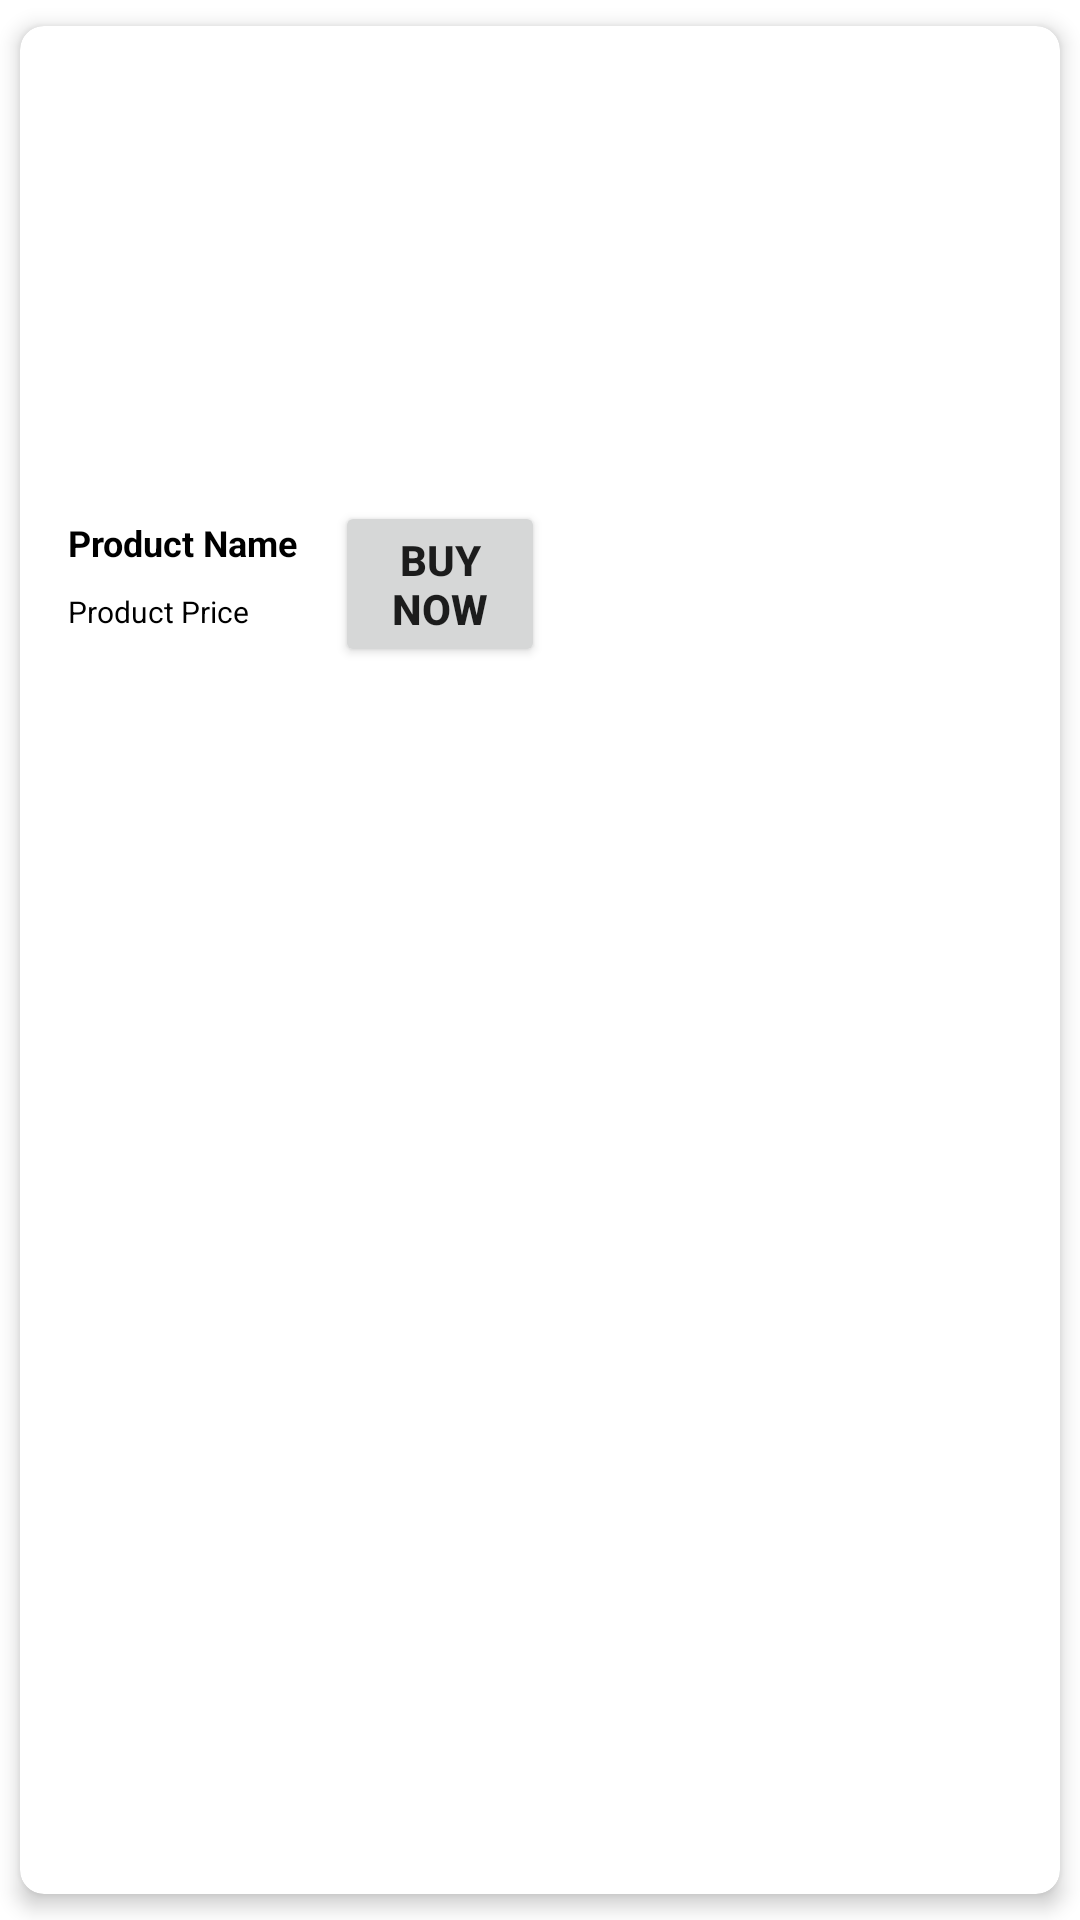

The Android layout XML behind this screen, and the referenced resources:
<!-- AndroidManifest.xml: application theme Theme.HomeDecore -->
<!-- res/layout/raw_layout.xml -->
<?xml version="1.0" encoding="utf-8"?>
<androidx.cardview.widget.CardView
    xmlns:android="http://schemas.android.com/apk/res/android"
    xmlns:app="http://schemas.android.com/apk/res-auto"
    android:id="@+id/product_cardview"
    android:layout_width="match_parent"
    android:layout_height="wrap_content"
    android:layout_margin="4dp"
    app:cardCornerRadius="8dp"
    app:cardElevation="4dp"
    app:cardUseCompatPadding="true">

    <RelativeLayout
        android:layout_width="match_parent"
        android:layout_height="wrap_content">

        <ImageView
            android:id="@+id/product_image"
            android:layout_width="match_parent"
            android:layout_height="150dp"
            android:scaleType="centerCrop"/>

        <TextView
            android:id="@+id/product_name"
            android:layout_width="wrap_content"
            android:layout_height="wrap_content"
            android:layout_below="@id/product_image"
            android:layout_marginStart="16dp"
            android:layout_marginTop="14dp"
            android:layout_marginEnd="16dp"
            android:text="Product Name"
            android:textColor="@android:color/black"
            android:textSize="12sp"
            android:textStyle="bold" />

        <TextView
            android:id="@+id/product_price"
            android:layout_width="wrap_content"
            android:layout_height="wrap_content"
            android:layout_below="@id/product_name"
            android:layout_marginStart="16dp"
            android:layout_marginTop="8dp"
            android:layout_marginEnd="16dp"
            android:layout_marginBottom="16dp"
            android:text="Product Price"
            android:textColor="@android:color/black"
            android:textSize="10sp" />

        <Button
            android:id="@+id/product_buy_button"
            android:layout_width="70dp"
            android:layout_height="wrap_content"
            android:layout_below="@id/product_price"
            android:layout_marginStart="105dp"
            android:layout_marginTop="-60dp"
            android:text="Buy Now"
            android:textStyle="bold" />

    </RelativeLayout>

</androidx.cardview.widget.CardView>
<!-- resources referenced by this layout -->
<resources>
  <style name="Theme.HomeDecore" parent="Theme.MaterialComponents.DayNight.DarkActionBar">
          
          <item name="colorPrimary">@color/purple_500</item>
          <item name="colorPrimaryVariant">@color/purple_700</item>
          <item name="colorOnPrimary">@color/white</item>
          
          <item name="colorSecondary">@color/teal_200</item>
          <item name="colorSecondaryVariant">@color/teal_700</item>
          <item name="colorOnSecondary">@color/black</item>
          
          <item name="android:statusBarColor">?attr/colorPrimaryVariant</item>
          
      </style>
  <!-- not gathered from this repository: default colours our renderer supplied (Android Studio template values) -->
  <color name="purple_500">#FF6200EE</color>
  <color name="purple_700">#FF3700B3</color>
  <color name="teal_200">#FF03DAC5</color>
  <color name="teal_700">#FF018786</color>
  <color name="black">#FF000000</color>
  <color name="white">#FFFFFFFF</color>
</resources>
